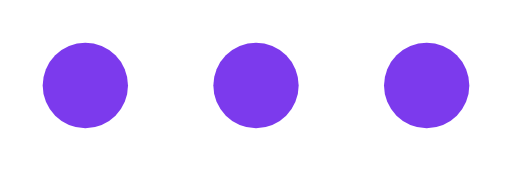
t = 0.00 s
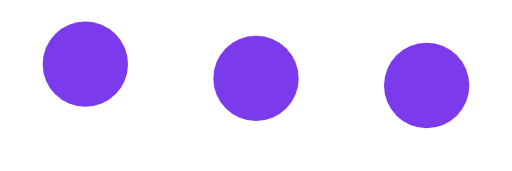
t = 0.30 s
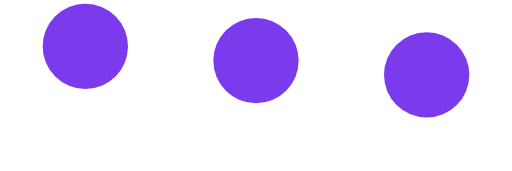
t = 0.55 s
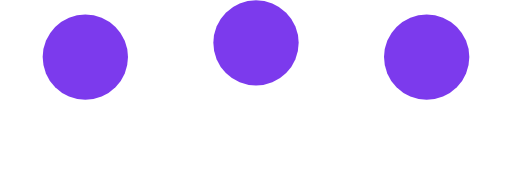
t = 0.80 s
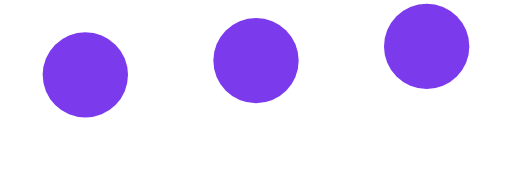
t = 1.05 s
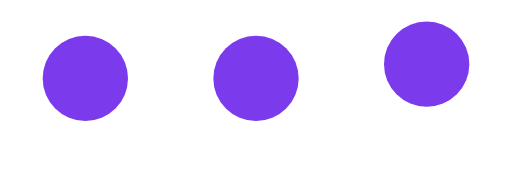
t = 1.30 s

The animated SVG that drew these frames (rendered in a browser with its animation timeline set to each time). Animation: 3 SMIL elements (animate=3); one cycle of 1.60 s, repeats indefinitely.

<?xml version="1.0" encoding="UTF-8"?>
<svg width="120" height="40" viewBox="0 0 120 40" xmlns="http://www.w3.org/2000/svg">
  <circle cx="20" cy="20" r="10" fill="#7c3aed">
    <animate attributeName="cy" values="20;10;20" dur="1.2s" repeatCount="indefinite" begin="0s" />
  </circle>
  <circle cx="60" cy="20" r="10" fill="#7c3aed">
    <animate attributeName="cy" values="20;10;20" dur="1.2s" repeatCount="indefinite" begin="0.2s" />
  </circle>
  <circle cx="100" cy="20" r="10" fill="#7c3aed">
    <animate attributeName="cy" values="20;10;20" dur="1.2s" repeatCount="indefinite" begin="0.4s" />
  </circle>
</svg>
